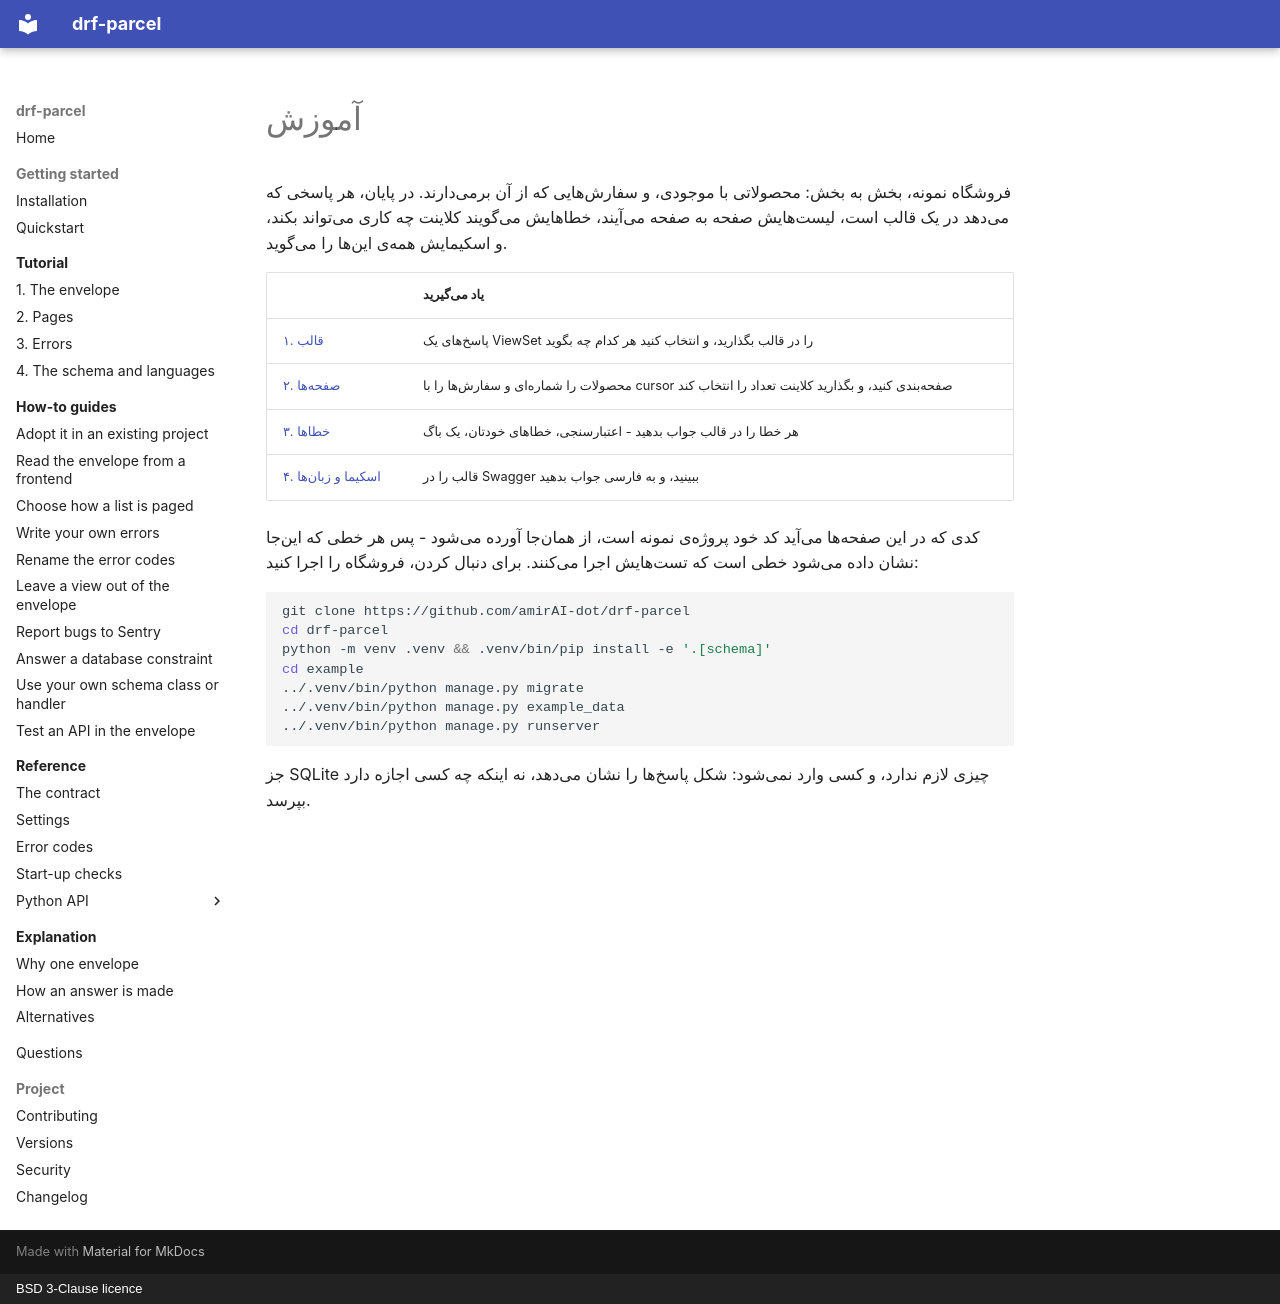

repository: amirAI-dot/drf-parcel · page: tutorial/index.fa/index.html · generator: mkdocs · copyright: BSD 3-Clause licence

# آموزش

فروشگاه نمونه، بخش به بخش: محصولاتی با موجودی، و سفارشهایی که از آن
برمیدارند. در پایان، هر پاسخی که میدهد در یک قالب است، لیستهایش صفحه به
صفحه میآیند، خطاهایش میگویند کلاینت چه کاری میتواند بکند، و اسکیمایش همهی
اینها را میگوید.

| | یاد میگیرید |
|---|---|
| [۱. قالب](01-the-envelope.md) | پاسخهای یک ViewSet را در قالب بگذارید، و انتخاب کنید هر کدام چه بگوید |
| [۲. صفحهها](02-pages.md) | محصولات را شمارهای و سفارشها را با cursor صفحهبندی کنید، و بگذارید کلاینت تعداد را انتخاب کند |
| [۳. خطاها](03-errors.md) | هر خطا را در قالب جواب بدهید - اعتبارسنجی، خطاهای خودتان، یک باگ |
| [۴. اسکیما و زبانها](04-schema-and-languages.md) | قالب را در Swagger ببینید، و به فارسی جواب بدهید |

کدی که در این صفحهها میآید کد خود پروژهی نمونه است، از همانجا آورده
میشود - پس هر خطی که اینجا نشان داده میشود خطی است که تستهایش اجرا
میکنند. برای دنبال کردن، فروشگاه را اجرا کنید:

```bash
git clone https://github.com/amirAI-dot/drf-parcel
cd drf-parcel
python -m venv .venv && .venv/bin/pip install -e '.[schema]'
cd example
../.venv/bin/python manage.py migrate
../.venv/bin/python manage.py example_data
../.venv/bin/python manage.py runserver
```

جز SQLite چیزی لازم ندارد، و کسی وارد نمیشود: شکل پاسخها را نشان میدهد،
نه اینکه چه کسی اجازه دارد بپرسد.
